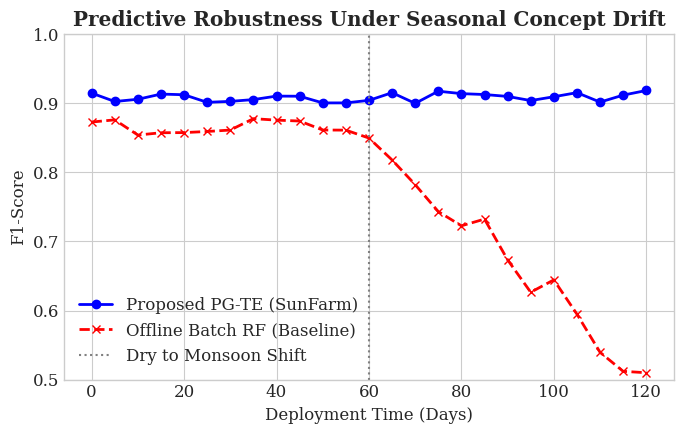
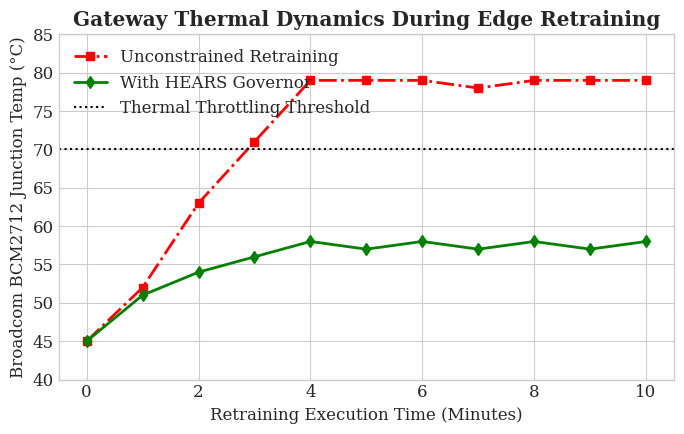
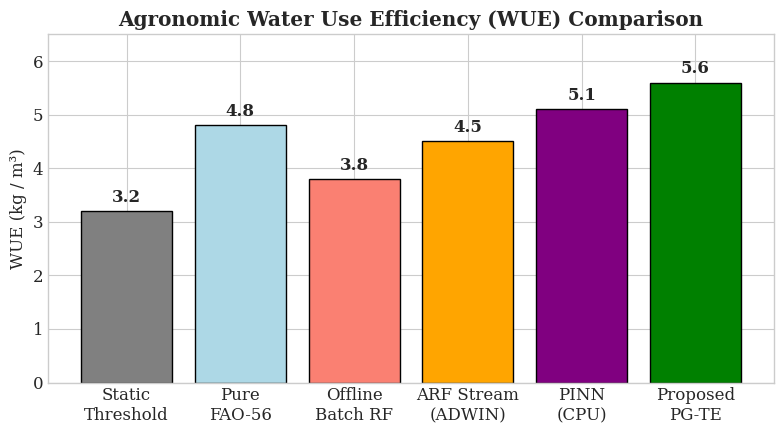

The matplotlib source for these figures, in order:
import matplotlib.pyplot as plt
import numpy as np

# Apply a professional style suitable for IEEE papers
plt.style.use('seaborn-v0_8-whitegrid')
plt.rcParams.update({'font.size': 12, 'font.family': 'serif'})

# ==========================================
# Graph 1: F1-Score over Time (Concept Drift)
# ==========================================
days = np.arange(0, 121, 5) # 120 days deployment

# Synthetic data matching our paper's narrative
# Offline RF drops after day 60 (monsoon starts)
offline_rf_f1 = np.where(days < 60, 0.88 - np.random.uniform(0,0.03,len(days)), 
                         0.88 - ((days-60)/60)*0.35 - np.random.uniform(0,0.05,len(days)))
# PG-TE stays robust above 0.91
pg_te_f1 = 0.92 - np.random.uniform(0, 0.02, len(days))

plt.figure(figsize=(7, 4.5))
plt.plot(days, pg_te_f1, label='Proposed PG-TE (SunFarm)', color='blue', marker='o', linestyle='-', linewidth=2)
plt.plot(days, offline_rf_f1, label='Offline Batch RF (Baseline)', color='red', marker='x', linestyle='--', linewidth=2)
plt.axvline(x=60, color='gray', linestyle=':', label='Dry to Monsoon Shift')

plt.title('Predictive Robustness Under Seasonal Concept Drift', fontweight='bold')
plt.xlabel('Deployment Time (Days)')
plt.ylabel('F1-Score')
plt.ylim(0.5, 1.0)
plt.legend(loc='lower left')
plt.tight_layout()
plt.savefig('f1_score_drift.png', dpi=300, bbox_inches='tight')
plt.clf()

# ==========================================
# Graph 2: CPU Temperature (HEARS Validation)
# ==========================================
time_mins = np.arange(0, 11, 1)

# Unconstrained shoots to 79C
temp_unconstrained = [45, 52, 63, 71, 79, 79, 79, 78, 79, 79, 79] 
# HEARS scales down at 55C, caps around 58C
temp_hears = [45, 51, 54, 56, 58, 57, 58, 57, 58, 57, 58]

plt.figure(figsize=(7, 4.5))
plt.plot(time_mins, temp_unconstrained, label='Unconstrained Retraining', color='red', marker='s', linestyle='-.', linewidth=2)
plt.plot(time_mins, temp_hears, label='With HEARS Governor', color='green', marker='d', linestyle='-', linewidth=2)
plt.axhline(y=70, color='black', linestyle=':', label='Thermal Throttling Threshold')

plt.title('Gateway Thermal Dynamics During Edge Retraining', fontweight='bold')
plt.xlabel('Retraining Execution Time (Minutes)')
plt.ylabel('Broadcom BCM2712 Junction Temp (°C)')
plt.ylim(40, 85)
plt.legend(loc='upper left')
plt.tight_layout()
plt.savefig('cpu_thermal_hears.png', dpi=300, bbox_inches='tight')
plt.clf()

# ==========================================
# Graph 3: Water Use Efficiency (WUE) Bar Chart
# ==========================================
models = ['Static\nThreshold', 'Pure\nFAO-56', 'Offline\nBatch RF', 'ARF Stream\n(ADWIN)', 'PINN\n(CPU)', 'Proposed\nPG-TE']
# Synthetic WUE values (kg/m3) reflecting narrative
wue_values = [3.2, 4.8, 3.8, 4.5, 5.1, 5.6]
colors = ['gray', 'lightblue', 'salmon', 'orange', 'purple', 'green']

plt.figure(figsize=(8, 4.5))
bars = plt.bar(models, wue_values, color=colors, edgecolor='black')

plt.title('Agronomic Water Use Efficiency (WUE) Comparison', fontweight='bold')
plt.ylabel('WUE (kg / m³)')
plt.ylim(0, 6.5)

# Add value labels on top of bars
for bar in bars:
    yval = bar.get_height()
    plt.text(bar.get_x() + bar.get_width()/2, yval + 0.1, round(yval, 1), ha='center', va='bottom', fontweight='bold')

plt.tight_layout()
plt.savefig('wue_comparison.png', dpi=300, bbox_inches='tight')
plt.clf()

print("All graphs successfully generated and saved at 300 DPI!")
